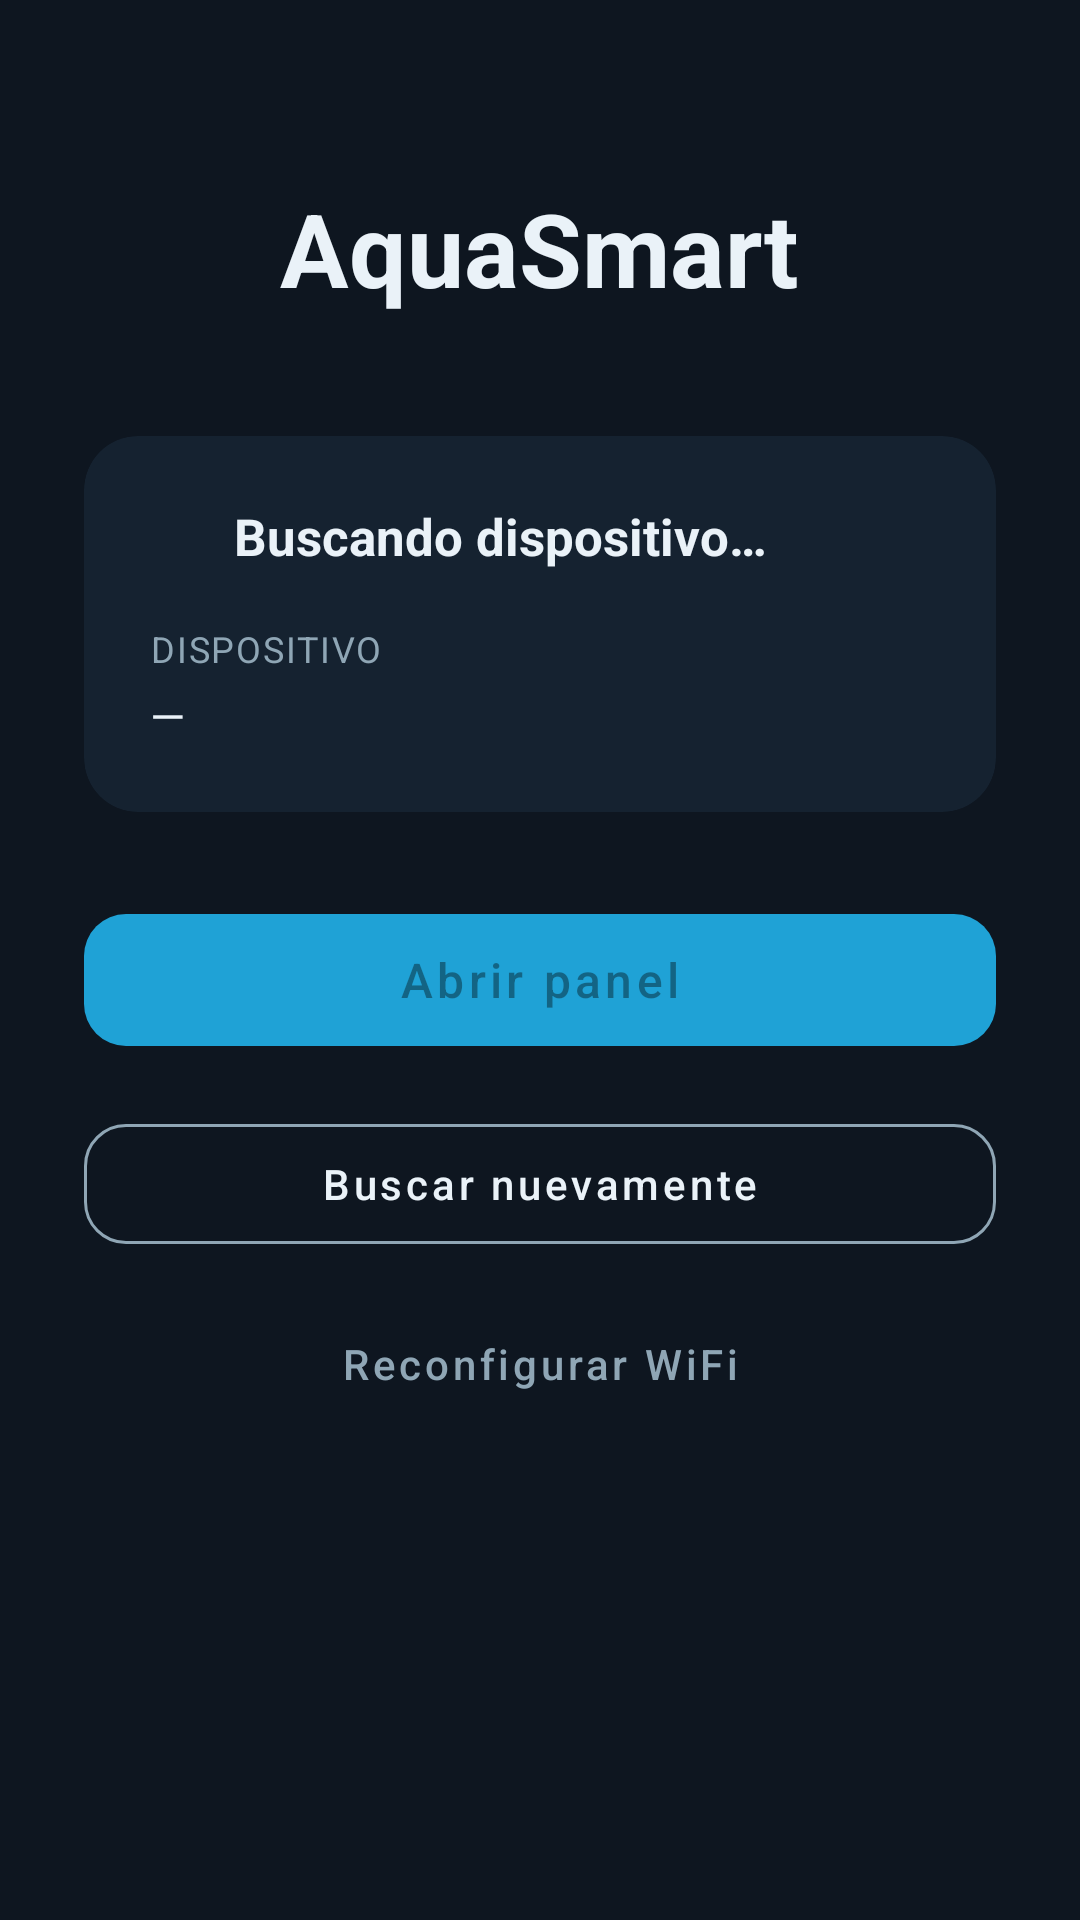

The Android layout XML behind this screen, and the referenced resources:
<!-- AndroidManifest.xml: application theme Theme.AquaSmart -->
<!-- res/layout/activity_main.xml -->
<?xml version="1.0" encoding="utf-8"?>
<androidx.constraintlayout.widget.ConstraintLayout xmlns:android="http://schemas.android.com/apk/res/android"
    xmlns:app="http://schemas.android.com/apk/res-auto"
    android:layout_width="match_parent"
    android:layout_height="match_parent"
    android:background="@color/fondo"
    android:padding="28dp">

    <TextView
        android:id="@+id/txtTitulo"
        android:layout_width="wrap_content"
        android:layout_height="wrap_content"
        android:text="@string/app_name"
        android:textColor="@color/texto_principal"
        android:textSize="34sp"
        android:textStyle="bold"
        android:layout_marginTop="32dp"
        app:layout_constraintTop_toTopOf="parent"
        app:layout_constraintStart_toStartOf="parent"
        app:layout_constraintEnd_toEndOf="parent" />

    <com.google.android.material.card.MaterialCardView
        android:id="@+id/tarjetaEstado"
        android:layout_width="0dp"
        android:layout_height="wrap_content"
        android:layout_marginTop="40dp"
        app:cardBackgroundColor="@color/superficie"
        app:cardCornerRadius="18dp"
        app:cardElevation="0dp"
        app:strokeWidth="0dp"
        app:layout_constraintTop_toBottomOf="@id/txtTitulo"
        app:layout_constraintStart_toStartOf="parent"
        app:layout_constraintEnd_toEndOf="parent">

        <LinearLayout
            android:layout_width="match_parent"
            android:layout_height="wrap_content"
            android:orientation="vertical"
            android:padding="22dp">

            <LinearLayout
                android:layout_width="match_parent"
                android:layout_height="wrap_content"
                android:orientation="horizontal"
                android:gravity="center_vertical">

                <ProgressBar
                    android:id="@+id/progresoBuscando"
                    style="?android:attr/progressBarStyleSmall"
                    android:layout_width="18dp"
                    android:layout_height="18dp"
                    android:layout_marginEnd="10dp"
                    android:indeterminateTint="@color/amarillo_buscando" />

                <View
                    android:id="@+id/puntoEstado"
                    android:layout_width="14dp"
                    android:layout_height="14dp"
                    android:layout_marginEnd="10dp"
                    android:background="@drawable/punto_estado"
                    android:visibility="gone" />

                <TextView
                    android:id="@+id/txtEstado"
                    android:layout_width="0dp"
                    android:layout_height="wrap_content"
                    android:layout_weight="1"
                    android:text="@string/estado_buscando"
                    android:textColor="@color/texto_principal"
                    android:textSize="17sp"
                    android:textStyle="bold" />
            </LinearLayout>

            <TextView
                android:id="@+id/txtDispositivoLabel"
                android:layout_width="wrap_content"
                android:layout_height="wrap_content"
                android:layout_marginTop="18dp"
                android:text="@string/dispositivo_label"
                android:textColor="@color/texto_suave"
                android:textSize="12sp"
                android:textAllCaps="true"
                android:letterSpacing="0.05" />

            <TextView
                android:id="@+id/txtDispositivoNombre"
                android:layout_width="match_parent"
                android:layout_height="wrap_content"
                android:layout_marginTop="4dp"
                android:text="@string/dispositivo_sin_datos"
                android:textColor="@color/texto_principal"
                android:textSize="15sp" />

            <TextView
                android:id="@+id/txtAyuda"
                android:layout_width="match_parent"
                android:layout_height="wrap_content"
                android:layout_marginTop="14dp"
                android:text="@string/ayuda_no_encontrado"
                android:textColor="@color/texto_suave"
                android:textSize="13sp"
                android:visibility="gone" />

        </LinearLayout>
    </com.google.android.material.card.MaterialCardView>

    <com.google.android.material.button.MaterialButton
        android:id="@+id/btnAbrirPanel"
        android:layout_width="0dp"
        android:layout_height="56dp"
        android:layout_marginTop="28dp"
        android:text="@string/boton_abrir_panel"
        android:textAllCaps="false"
        android:textSize="16sp"
        android:enabled="false"
        app:backgroundTint="@color/primario"
        app:cornerRadius="14dp"
        app:layout_constraintTop_toBottomOf="@id/tarjetaEstado"
        app:layout_constraintStart_toStartOf="parent"
        app:layout_constraintEnd_toEndOf="parent" />

    <com.google.android.material.button.MaterialButton
        android:id="@+id/btnBuscarNuevamente"
        style="@style/Widget.MaterialComponents.Button.OutlinedButton"
        android:layout_width="0dp"
        android:layout_height="52dp"
        android:layout_marginTop="14dp"
        android:text="@string/boton_buscar"
        android:textAllCaps="false"
        android:textColor="@color/texto_principal"
        app:strokeColor="@color/texto_suave"
        app:cornerRadius="14dp"
        app:layout_constraintTop_toBottomOf="@id/btnAbrirPanel"
        app:layout_constraintStart_toStartOf="parent"
        app:layout_constraintEnd_toEndOf="parent" />

    <com.google.android.material.button.MaterialButton
        android:id="@+id/btnReconfigurarWifi"
        style="@style/Widget.MaterialComponents.Button.TextButton"
        android:layout_width="0dp"
        android:layout_height="52dp"
        android:layout_marginTop="8dp"
        android:text="@string/boton_reconfigurar"
        android:textAllCaps="false"
        android:textColor="@color/texto_suave"
        app:layout_constraintTop_toBottomOf="@id/btnBuscarNuevamente"
        app:layout_constraintStart_toStartOf="parent"
        app:layout_constraintEnd_toEndOf="parent" />

</androidx.constraintlayout.widget.ConstraintLayout>
<!-- resources referenced by this layout -->
<resources>
  <color name="amarillo_buscando">#F1C40F</color>
  <color name="fondo">#0E1620</color>
  <color name="primario">#1FA2D6</color>
  <color name="superficie">#152230</color>
  <color name="texto_principal">#EAF2F8</color>
  <color name="texto_suave">#8FA6B5</color>
  <!-- drawable punto_estado (drawable) -->
  <?xml version="1.0" encoding="utf-8"?>
  <shape xmlns:android="http://schemas.android.com/apk/res/android" android:shape="oval">
      <solid android:color="@color/verde_ok" />
  </shape>
  <string name="app_name">AquaSmart</string>
  <string name="ayuda_no_encontrado">Verifica que tu teléfono esté conectado a la misma red WiFi que AquaSmart, o conéctate a la red del dispositivo si es la primera vez.</string>
  <string name="boton_abrir_panel">Abrir panel</string>
  <string name="boton_buscar">Buscar nuevamente</string>
  <string name="boton_reconfigurar">Reconfigurar WiFi</string>
  <string name="dispositivo_label">Dispositivo</string>
  <string name="dispositivo_sin_datos">—</string>
  <string name="estado_buscando">Buscando dispositivo…</string>
  <style name="Theme.AquaSmart" parent="Theme.MaterialComponents.DayNight.NoActionBar">
          <item name="colorPrimary">@color/primario</item>
          <item name="colorPrimaryDark">@color/primario_oscuro</item>
          <item name="colorAccent">@color/primario</item>
          <item name="android:windowBackground">@color/fondo</item>
          <item name="android:statusBarColor">@color/fondo</item>
      </style>
  <color name="verde_ok">#2ECC71</color>
  <color name="primario_oscuro">#137EA8</color>
</resources>
